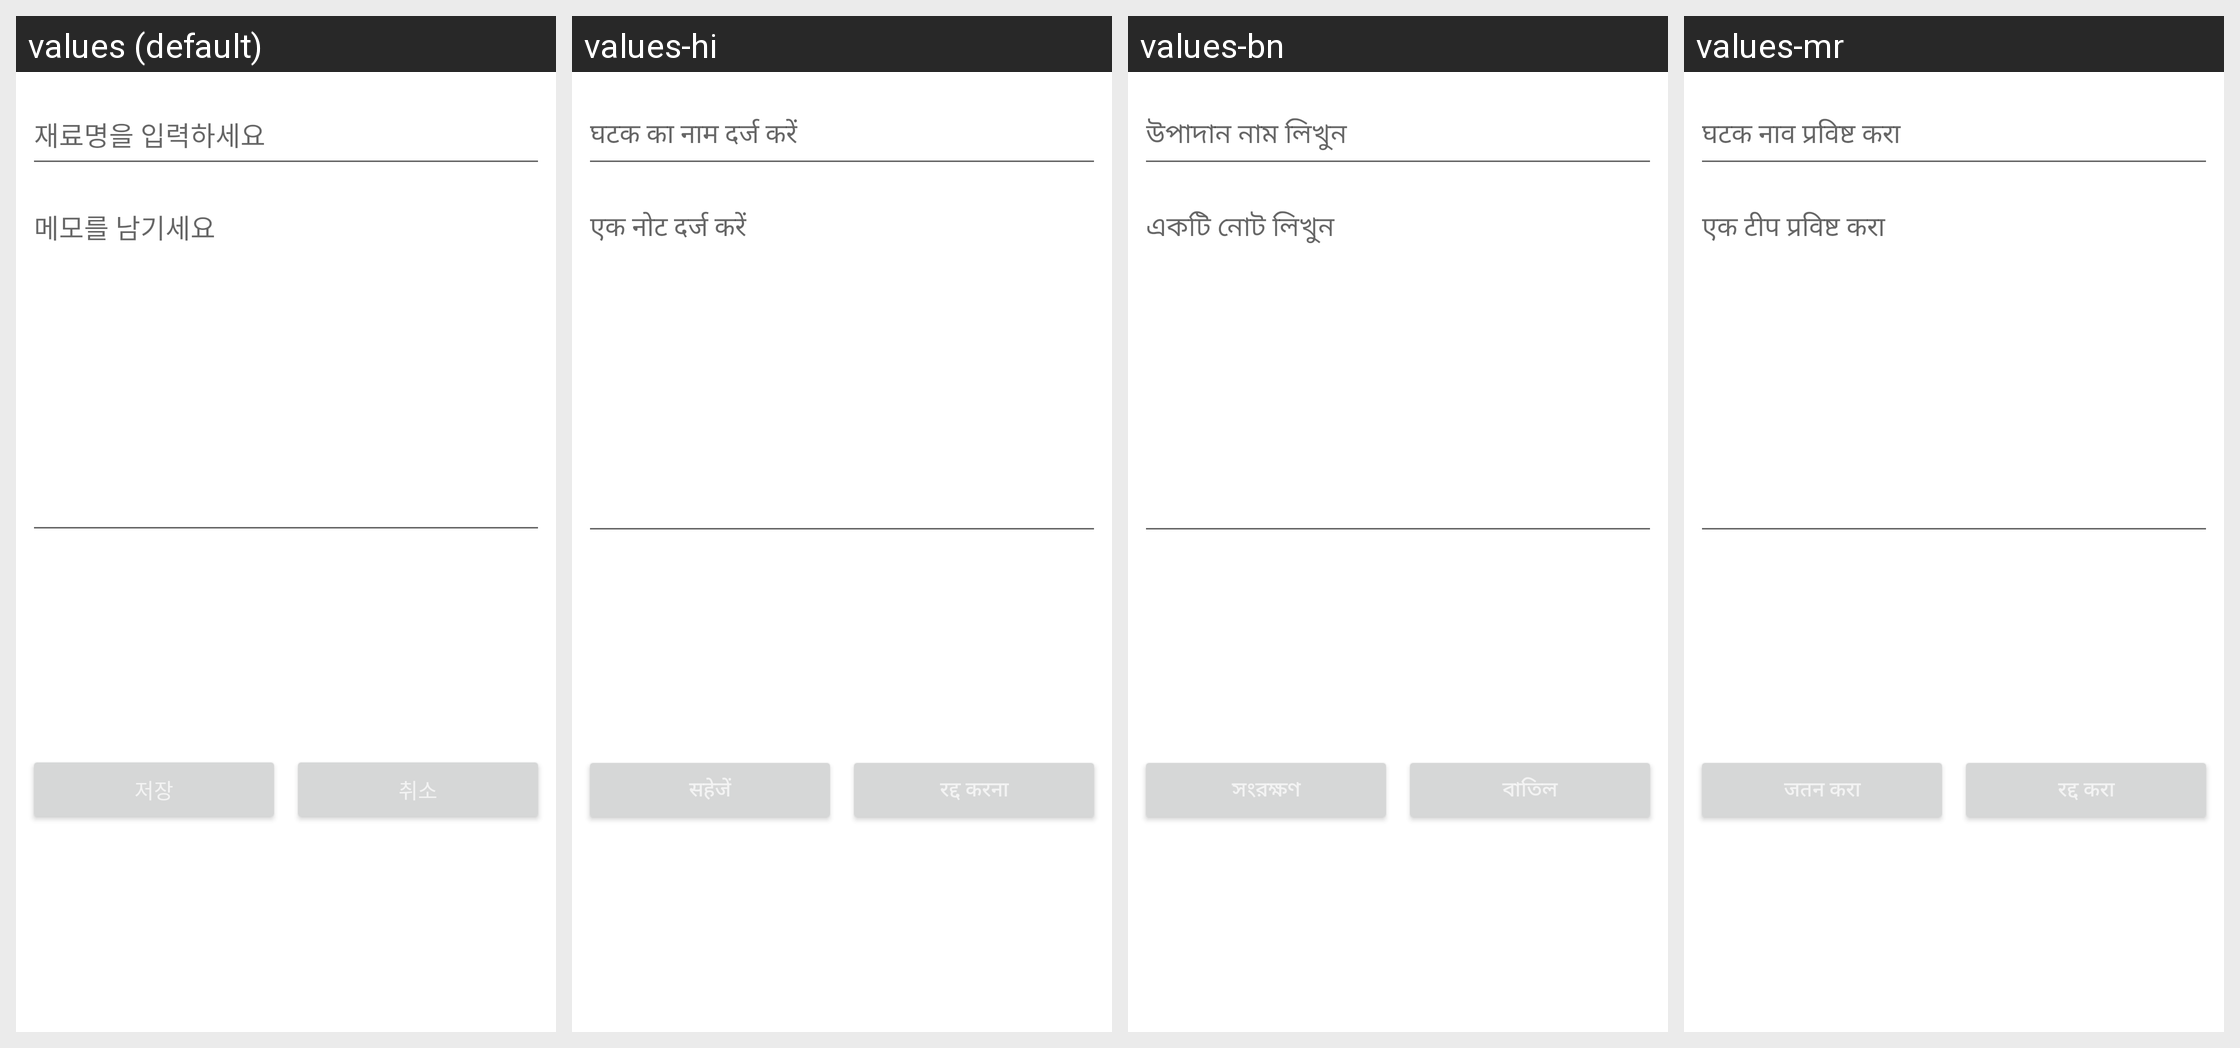

This grid shows one Android layout under several languages. Give, for every string resource on the screen, its name, the default text and each shown locale's text.
Android screen res/layout/dailog_cart_add.xml rendered under 4 locales, left to right: values (default), values-hi, values-bn, values-mr. Device: Nexus 5 (rendered at 1080×1920; each locale shown at half size, 540×960, under a caption strip naming it); theme Theme.TheTHsKitchen_GIT_Ver2021072601.
Other locales in the repository, not shown: values-ab, values-ar, values-de, values-en, values-es, values-fa, values-fr, values-gu, values-it, values-ja, values-jv, values-ko, values-ms, values-pt, values-ru, values-ta, values-te, values-tr, values-ur, values-vi, values-zh-rCN, values-zh-rTW.
Strings drawn on this screen, with the default value and each locale's value (text and hints the layout hard-codes, and strings that could not be matched under every locale, appear in the picture but are not listed):

cart_add_name
  values: 재료명을 입력하세요
  values-hi: घटक का नाम दर्ज करें
  values-bn: উপাদান নাম লিখুন
  values-mr: घटक नाव प्रविष्ट करा

cart_add_desc
  values: 메모를 남기세요
  values-hi: एक नोट दर्ज करें
  values-bn: একটি নোট লিখুন
  values-mr: एक टीप प्रविष्ट करा
